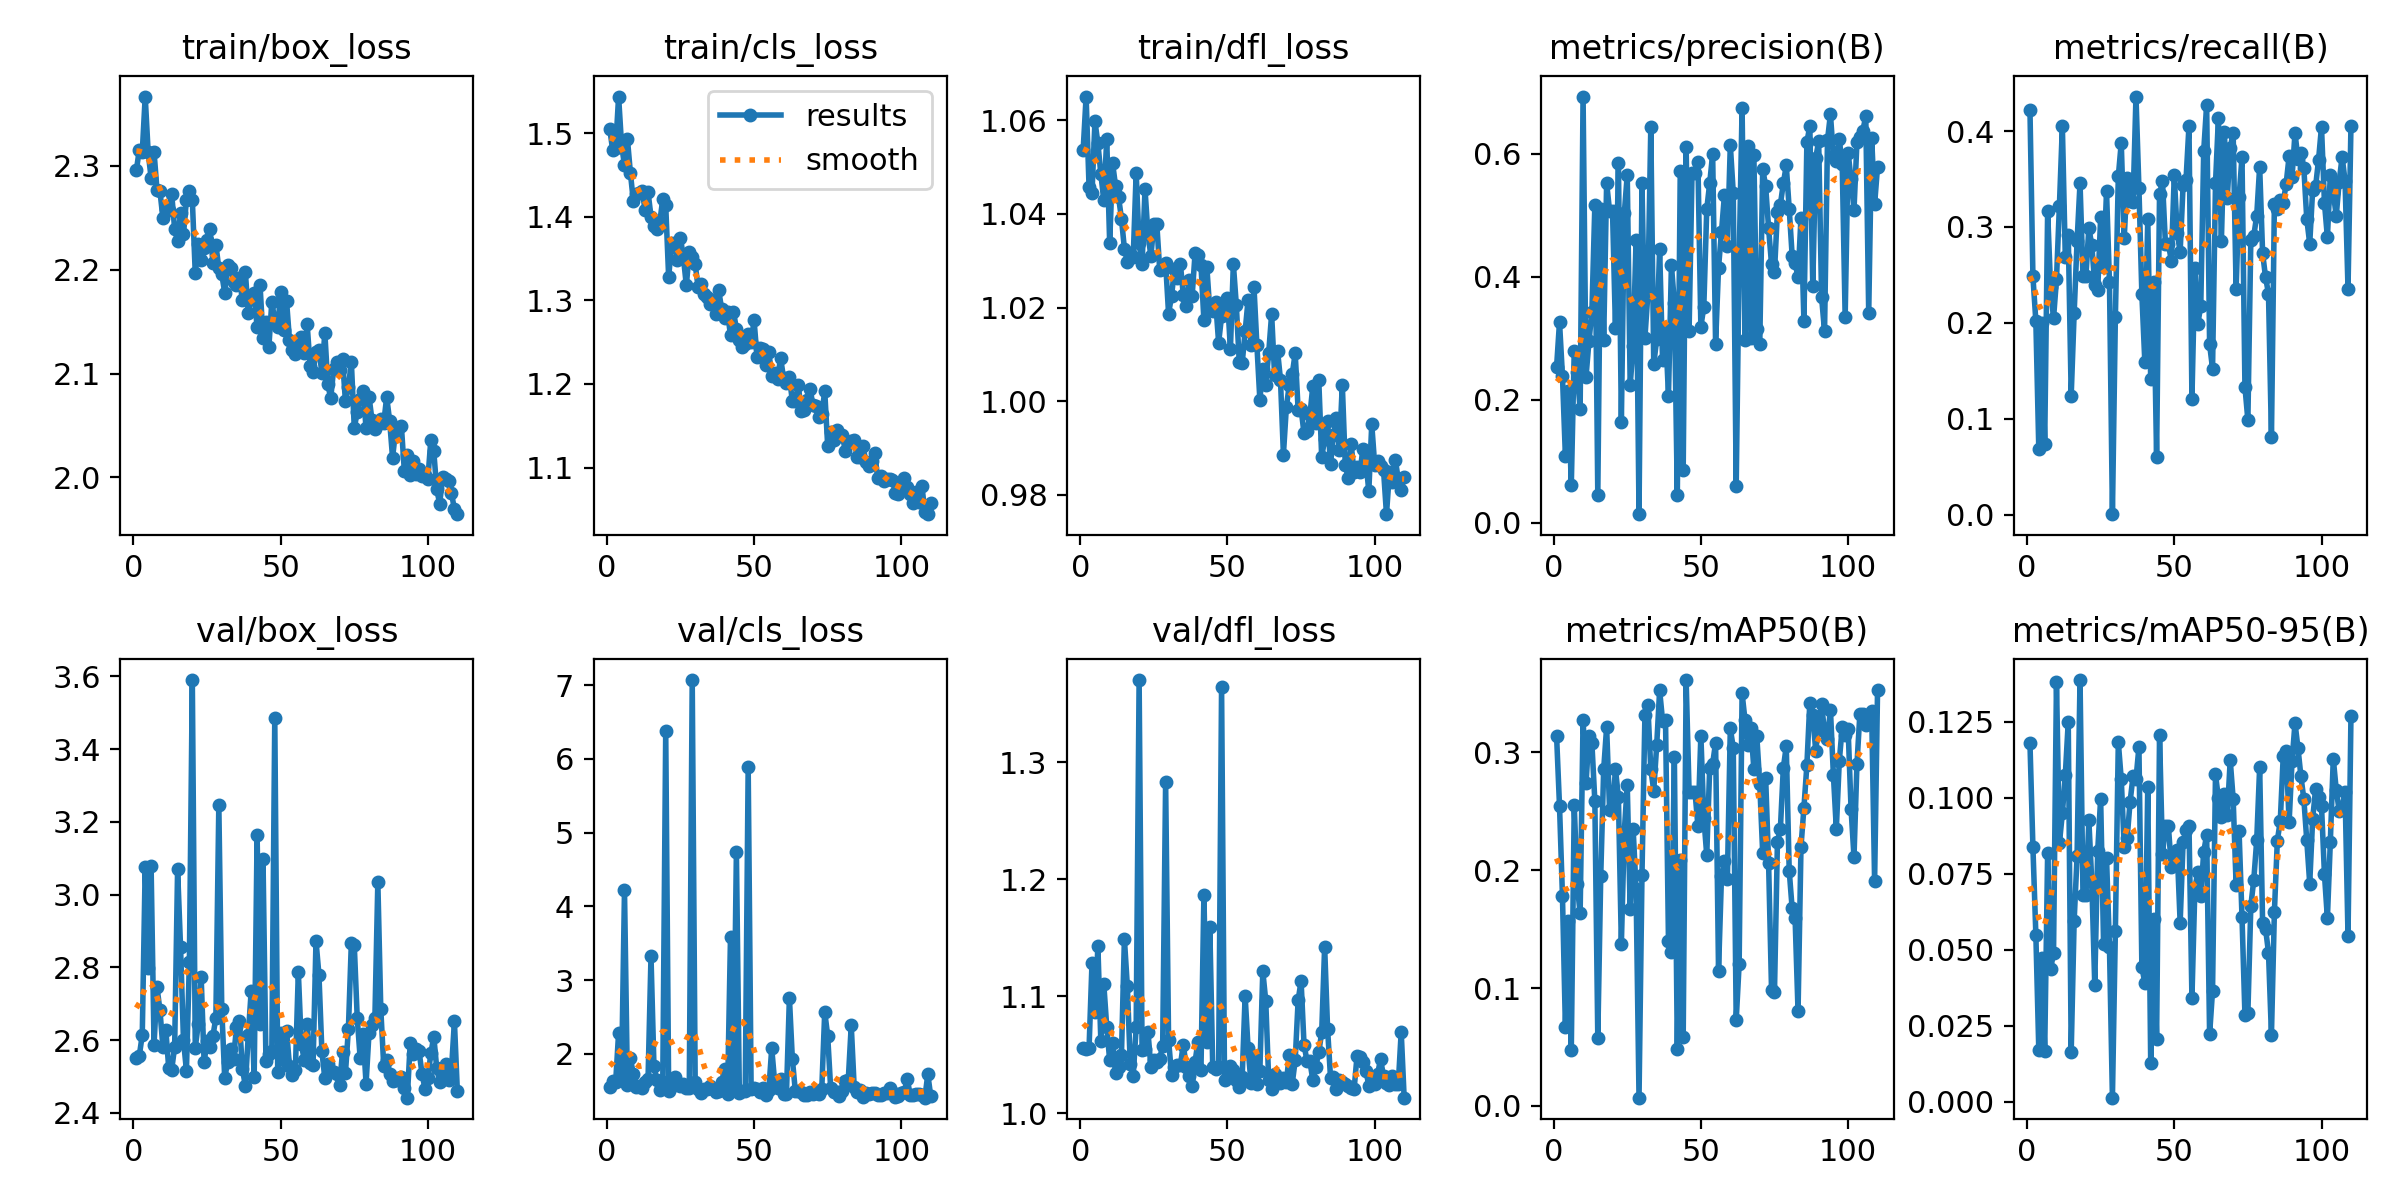

The data file committed next to this chart (first rows):
epoch, train/box_loss, train/cls_loss, train/dfl_loss, metrics/precision(B), metrics/recall(B), metrics/mAP50(B), metrics/mAP50-95(B), val/box_loss, val/cls_loss, val/dfl_loss, lr/pg0, lr/pg1, lr/pg2
1, 2.296, 1.505, 1.054, 0.2529, 0.4221, 0.314, 0.1178, 2.551, 1.553, 1.056, 0.0004065, 0.0004065, 0.0004065
2, 2.315, 1.479, 1.065, 0.3262, 0.2485, 0.2544, 0.08375, 2.557, 1.626, 1.055, 0.0008167, 0.0008167, 0.0008167
3, 2.313, 1.482, 1.046, 0.2386, 0.2018, 0.1781, 0.05498, 2.614, 1.616, 1.056, 0.00122, 0.00122, 0.00122
4, 2.366, 1.544, 1.044, 0.1078, 0.06817, 0.06684, 0.01693, 3.077, 2.283, 1.129, 0.00122, 0.00122, 0.00122
5, 2.313, 1.486, 1.06, 0.2143, 0.2001, 0.1569, 0.04731, 2.8, 1.704, 1.087, 0.00121, 0.00121, 0.00121
6, 2.288, 1.462, 1.055, 0.06097, 0.0737, 0.04769, 0.0166, 3.079, 4.216, 1.143, 0.0012, 0.0012, 0.0012
7, 2.313, 1.493, 1.049, 0.2794, 0.3163, 0.255, 0.08183, 2.588, 1.575, 1.062, 0.001191, 0.001191, 0.001191
8, 2.277, 1.453, 1.043, 0.2453, 0.237, 0.1879, 0.04363, 2.746, 1.937, 1.111, 0.001181, 0.001181, 0.001181
9, 2.276, 1.419, 1.056, 0.1847, 0.2047, 0.1633, 0.04889, 2.683, 1.73, 1.074, 0.001171, 0.001171, 0.001171
10, 2.25, 1.427, 1.034, 0.6926, 0.2453, 0.3277, 0.1381, 2.581, 1.55, 1.045, 0.001161, 0.001161, 0.001161
11, 2.258, 1.428, 1.051, 0.2372, 0.3224, 0.2737, 0.08511, 2.628, 1.565, 1.06, 0.001151, 0.001151, 0.001151
12, 2.257, 1.43, 1.046, 0.2947, 0.405, 0.3139, 0.09483, 2.522, 1.53, 1.035, 0.001141, 0.001141, 0.001141
13, 2.273, 1.408, 1.044, 0.343, 0.2685, 0.3075, 0.1075, 2.519, 1.615, 1.04, 0.001131, 0.001131, 0.001131
14, 2.239, 1.43, 1.039, 0.5162, 0.2916, 0.2584, 0.1249, 2.581, 1.661, 1.05, 0.001121, 0.001121, 0.001121
15, 2.227, 1.4, 1.033, 0.04549, 0.1243, 0.05779, 0.01643, 3.069, 3.32, 1.149, 0.001111, 0.001111, 0.001111
16, 2.255, 1.389, 1.03, 0.5099, 0.21, 0.1951, 0.05946, 2.856, 1.838, 1.109, 0.001102, 0.001102, 0.001102
17, 2.234, 1.385, 1.032, 0.2969, 0.2852, 0.2855, 0.08084, 2.599, 1.641, 1.042, 0.001092, 0.001092, 0.001092
18, 2.267, 1.394, 1.031, 0.5521, 0.3458, 0.3211, 0.1387, 2.517, 1.509, 1.032, 0.001082, 0.001082, 0.001082
19, 2.276, 1.421, 1.049, 0.5067, 0.2489, 0.2514, 0.068, 2.815, 1.624, 1.073, 0.001072, 0.001072, 0.001072
20, 2.267, 1.414, 1.034, 0.5067, 0.2489, 0.2514, 0.068, 3.59, 6.371, 1.37, 0.001062, 0.001062, 0.001062
21, 2.196, 1.327, 1.029, 0.3159, 0.2991, 0.2855, 0.09251, 2.579, 1.496, 1.054, 0.001052, 0.001052, 0.001052
22, 2.225, 1.369, 1.045, 0.5851, 0.2809, 0.262, 0.07215, 2.643, 1.569, 1.055, 0.001042, 0.001042, 0.001042
23, 2.209, 1.367, 1.036, 0.1643, 0.24, 0.1371, 0.03851, 2.774, 1.689, 1.07, 0.001032, 0.001032, 0.001032
24, 2.221, 1.348, 1.031, 0.5027, 0.234, 0.2327, 0.08251, 2.539, 1.585, 1.039, 0.001022, 0.001022, 0.001022
25, 2.229, 1.375, 1.038, 0.5651, 0.31, 0.2719, 0.09968, 2.596, 1.563, 1.046, 0.001012, 0.001012, 0.001012
26, 2.239, 1.351, 1.038, 0.2236, 0.2581, 0.1667, 0.05181, 2.582, 1.595, 1.044, 0.001002, 0.001002, 0.001002
27, 2.207, 1.318, 1.028, 0.2869, 0.3371, 0.235, 0.08014, 2.611, 1.543, 1.047, 0.0009926, 0.0009926, 0.0009926
28, 2.224, 1.358, 1.028, 0.4599, 0.2426, 0.1839, 0.05077, 2.662, 1.538, 1.058, 0.0009827, 0.0009827, 0.0009827
29, 2.201, 1.351, 1.03, 0.01389, 0.0006, 0.00701, 0.0014, 3.246, 7.069, 1.283, 0.0009728, 0.0009728, 0.0009728
30, 2.196, 1.343, 1.019, 0.5518, 0.2063, 0.1957, 0.05617, 2.685, 1.624, 1.063, 0.0009629, 0.0009629, 0.0009629
31, 2.178, 1.316, 1.022, 0.3006, 0.3527, 0.3316, 0.1182, 2.495, 1.528, 1.033, 0.000953, 0.000953, 0.000953
32, 2.204, 1.32, 1.028, 0.3714, 0.3878, 0.3396, 0.106, 2.54, 1.474, 1.04, 0.0009431, 0.0009431, 0.0009431
33, 2.202, 1.308, 1.026, 0.6424, 0.2881, 0.2854, 0.08391, 2.576, 1.528, 1.042, 0.0009332, 0.0009332, 0.0009332
34, 2.188, 1.304, 1.029, 0.2573, 0.3507, 0.2675, 0.08667, 2.549, 1.528, 1.041, 0.0009233, 0.0009233, 0.0009233
35, 2.185, 1.296, 1.023, 0.2987, 0.3275, 0.306, 0.09868, 2.636, 1.562, 1.059, 0.0009134, 0.0009134, 0.0009134
36, 2.192, 1.3, 1.02, 0.4447, 0.3261, 0.3524, 0.1071, 2.651, 1.519, 1.04, 0.0009035, 0.0009035, 0.0009035
37, 2.171, 1.283, 1.026, 0.2637, 0.436, 0.3266, 0.1061, 2.522, 1.476, 1.032, 0.0008936, 0.0008936, 0.0008936
38, 2.198, 1.312, 1.022, 0.3141, 0.3405, 0.327, 0.1166, 2.475, 1.5, 1.023, 0.0008837, 0.0008837, 0.0008837
39, 2.158, 1.289, 1.032, 0.2064, 0.2298, 0.1402, 0.04433, 2.613, 1.621, 1.044, 0.0008738, 0.0008738, 0.0008738
40, 2.173, 1.279, 1.031, 0.4183, 0.1597, 0.1302, 0.03917, 2.736, 1.795, 1.062, 0.0008639, 0.0008639, 0.0008639
41, 2.177, 1.286, 1.029, 0.3577, 0.3087, 0.2961, 0.1035, 2.498, 1.458, 1.037, 0.000854, 0.000854, 0.000854
42, 2.145, 1.258, 1.017, 0.04508, 0.1411, 0.04836, 0.01288, 3.165, 3.59, 1.187, 0.0008441, 0.0008441, 0.0008441
43, 2.185, 1.286, 1.029, 0.5722, 0.2421, 0.2083, 0.06014, 2.644, 1.563, 1.061, 0.0008342, 0.0008342, 0.0008342
44, 2.134, 1.266, 1.019, 0.08635, 0.05998, 0.05852, 0.02055, 3.099, 4.732, 1.16, 0.0008243, 0.0008243, 0.0008243
45, 2.15, 1.253, 1.019, 0.6105, 0.3342, 0.3612, 0.1206, 2.544, 1.465, 1.04, 0.0008144, 0.0008144, 0.0008144
46, 2.126, 1.244, 1.021, 0.312, 0.3477, 0.2666, 0.08147, 2.561, 1.494, 1.038, 0.0008045, 0.0008045, 0.0008045
47, 2.169, 1.247, 1.012, 0.5682, 0.2827, 0.2667, 0.09066, 2.569, 1.492, 1.039, 0.0007946, 0.0007946, 0.0007946
48, 2.151, 1.259, 1.018, 0.5682, 0.2827, 0.2667, 0.09066, 3.485, 5.888, 1.364, 0.0007847, 0.0007847, 0.0007847
49, 2.144, 1.25, 1.021, 0.5857, 0.2647, 0.2375, 0.07735, 2.513, 1.52, 1.028, 0.0007748, 0.0007748, 0.0007748
50, 2.178, 1.276, 1.022, 0.3186, 0.3537, 0.3141, 0.08008, 2.619, 1.534, 1.037, 0.0007649, 0.0007649, 0.0007649
51, 2.142, 1.232, 1.011, 0.3507, 0.2933, 0.2446, 0.08278, 2.547, 1.523, 1.04, 0.000755, 0.000755, 0.000755
52, 2.17, 1.243, 1.029, 0.5097, 0.2744, 0.2126, 0.05889, 2.626, 1.488, 1.037, 0.0007451, 0.0007451, 0.0007451
53, 2.132, 1.242, 1.021, 0.5517, 0.3437, 0.287, 0.08538, 2.529, 1.535, 1.029, 0.0007352, 0.0007352, 0.0007352
54, 2.123, 1.222, 1.008, 0.5994, 0.3495, 0.2903, 0.08938, 2.504, 1.438, 1.023, 0.0007253, 0.0007253, 0.0007253
55, 2.119, 1.239, 1.008, 0.2908, 0.4057, 0.308, 0.09072, 2.519, 1.505, 1.031, 0.0007154, 0.0007154, 0.0007154
56, 2.129, 1.21, 1.015, 0.4146, 0.121, 0.1148, 0.03408, 2.787, 2.075, 1.101, 0.0007055, 0.0007055, 0.0007055
57, 2.135, 1.213, 1.022, 0.4722, 0.2571, 0.1946, 0.07029, 2.59, 1.614, 1.056, 0.0006956, 0.0006956, 0.0006956
58, 2.12, 1.206, 1.012, 0.5323, 0.1991, 0.208, 0.07546, 2.546, 1.538, 1.026, 0.0006857, 0.0006857, 0.0006857
59, 2.147, 1.231, 1.024, 0.4503, 0.2177, 0.1926, 0.06772, 2.644, 1.652, 1.049, 0.0006758, 0.0006758, 0.0006758
60, 2.107, 1.208, 1.012, 0.6138, 0.3792, 0.3202, 0.08217, 2.538, 1.459, 1.025, 0.0006659, 0.0006659, 0.0006659
... 50 more rows
